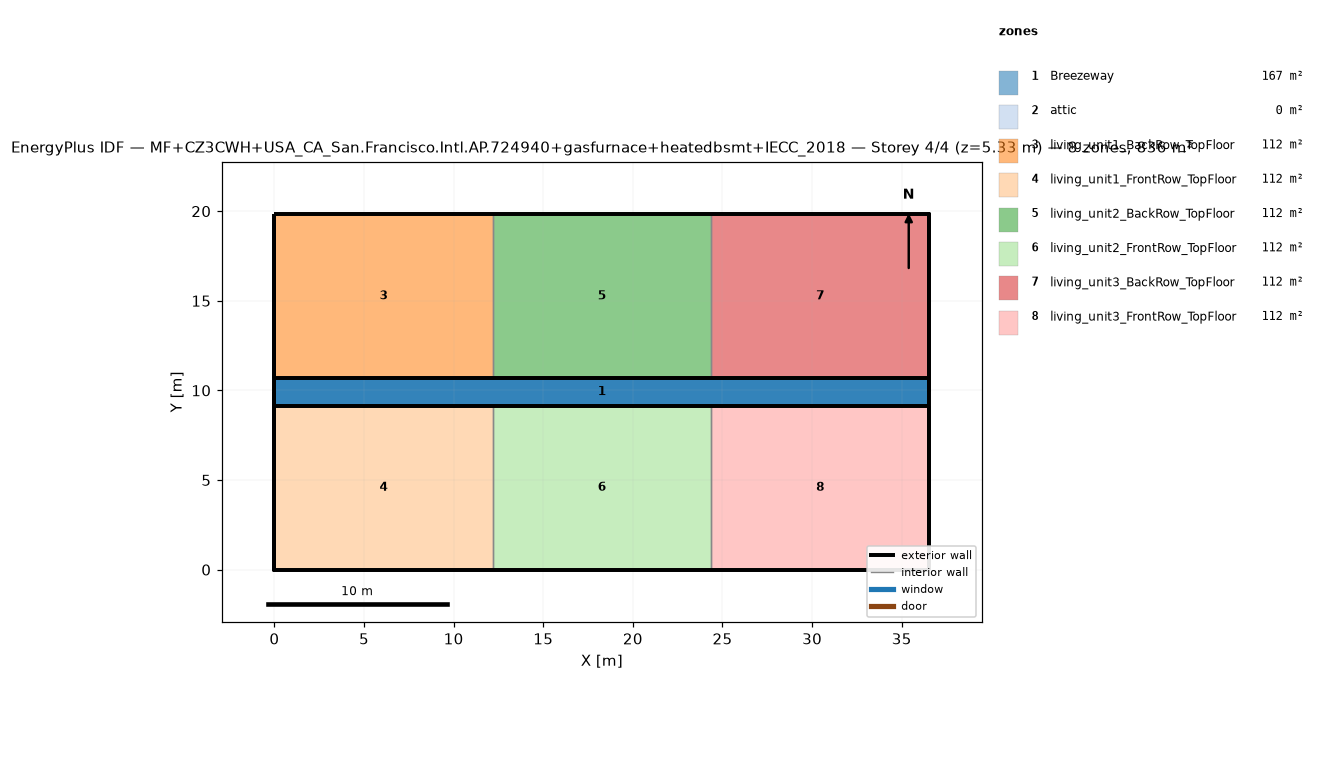
=== STOREY PLAN SPEC (per zone: floor XY polygon, exterior-wall plan segments, windows/doors) ===
zone 1: Breezeway  (167.0 m²)
  floor: (36.54, 9.16) (0.00, 9.16) (0.00, 10.68) (36.54, 10.68)
  floor: (36.54, 9.16) (0.00, 9.16) (0.00, 10.68) (36.54, 10.68)
  floor: (36.54, 9.16) (0.00, 9.16) (0.00, 10.68) (36.54, 10.68)
zone 2: attic  (0.0 m²)
  exterior wall: (36.54, 0.00) – (36.54, 19.84) – (36.54, 9.92)  [29.8 m]
  exterior wall: (0.00, 19.84) – (0.00, 0.00) – (0.00, 9.92)  [29.8 m]
zone 3: living_unit1_BackRow_TopFloor  (111.5 m²)
  floor: (12.18, 10.68) (0.00, 10.68) (0.00, 19.84) (12.18, 19.84)
  exterior wall: (12.18, 19.84) – (0.00, 19.84)  [12.2 m]
  exterior wall: (0.00, 19.84) – (0.00, 10.68)  [9.2 m]
  exterior wall: (0.00, 10.68) – (12.18, 10.68)  [12.2 m]
  interior walls: 1
zone 4: living_unit1_FrontRow_TopFloor  (111.5 m²)
  floor: (12.18, 0.00) (0.00, 0.00) (0.00, 9.16) (12.18, 9.16)
  exterior wall: (0.00, 0.00) – (12.18, 0.00)  [12.2 m]
  exterior wall: (0.00, 9.16) – (0.00, 0.00)  [9.2 m]
  exterior wall: (12.18, 9.16) – (0.00, 9.16)  [12.2 m]
  interior walls: 1
zone 5: living_unit2_BackRow_TopFloor  (111.5 m²)
  floor: (24.36, 10.68) (12.18, 10.68) (12.18, 19.84) (24.36, 19.84)
  exterior wall: (12.18, 10.68) – (24.36, 10.68)  [12.2 m]
  exterior wall: (24.36, 19.84) – (12.18, 19.84)  [12.2 m]
  interior walls: 2
zone 6: living_unit2_FrontRow_TopFloor  (111.5 m²)
  floor: (24.36, 0.00) (12.18, 0.00) (12.18, 9.16) (24.36, 9.16)
  exterior wall: (12.18, 0.00) – (24.36, 0.00)  [12.2 m]
  exterior wall: (24.36, 9.16) – (12.18, 9.16)  [12.2 m]
  interior walls: 2
zone 7: living_unit3_BackRow_TopFloor  (111.5 m²)
  floor: (36.54, 10.68) (24.36, 10.68) (24.36, 19.84) (36.54, 19.84)
  exterior wall: (36.54, 10.68) – (36.54, 19.84)  [9.2 m]
  exterior wall: (36.54, 19.84) – (24.36, 19.84)  [12.2 m]
  exterior wall: (24.36, 10.68) – (36.54, 10.68)  [12.2 m]
  interior walls: 1
zone 8: living_unit3_FrontRow_TopFloor  (111.5 m²)
  floor: (36.54, 0.00) (24.36, 0.00) (24.36, 9.16) (36.54, 9.16)
  exterior wall: (24.36, 0.00) – (36.54, 0.00)  [12.2 m]
  exterior wall: (36.54, 0.00) – (36.54, 9.16)  [9.2 m]
  exterior wall: (36.54, 9.16) – (24.36, 9.16)  [12.2 m]
  interior walls: 1

=== DERIVED (storey summary) ===
Building: MF+CZ3CWH+USA_CA_San.Francisco.Intl.AP.724940+gasfurnace+heatedbsmt+IECC_2018
Storey: 4 of 4  (floor level z = 5.33 m)
Storey gross floor area: 836.2 m²
Zones on this storey: 8
  - Breezeway: floor 167.0 m²
  - attic: floor 0.0 m²; exterior wall 59.5 m (81.9 m²); WWR 0.0%
  - living_unit1_BackRow_TopFloor: floor 111.5 m²; exterior wall 33.5 m (86.9 m²); WWR 0.0%
  - living_unit1_FrontRow_TopFloor: floor 111.5 m²; exterior wall 33.5 m (86.9 m²); WWR 0.0%
  - living_unit2_BackRow_TopFloor: floor 111.5 m²; exterior wall 24.4 m (63.1 m²); WWR 0.0%
  - living_unit2_FrontRow_TopFloor: floor 111.5 m²; exterior wall 24.4 m (63.1 m²); WWR 0.0%
  - living_unit3_BackRow_TopFloor: floor 111.5 m²; exterior wall 33.5 m (86.9 m²); WWR 0.0%
  - living_unit3_FrontRow_TopFloor: floor 111.5 m²; exterior wall 33.5 m (86.9 m²); WWR 0.0%
Zone adjacency (shared interzone walls):
  - living_unit1_BackRow_TopFloor ↔ living_unit2_BackRow_TopFloor
  - living_unit1_FrontRow_TopFloor ↔ living_unit2_FrontRow_TopFloor
  - living_unit2_BackRow_TopFloor ↔ living_unit3_BackRow_TopFloor
  - living_unit2_FrontRow_TopFloor ↔ living_unit3_FrontRow_TopFloor